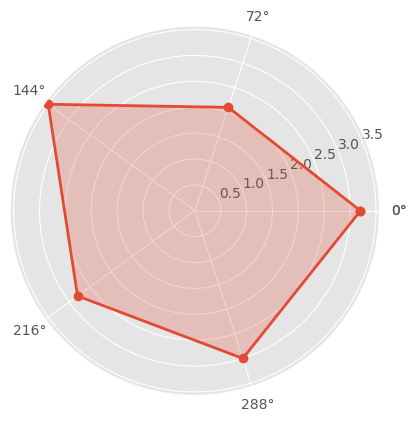

Here is the Python script that generated this plot: (Note: this script raises an exception after producing the figure.)
import numpy as np
import matplotlib.pyplot as plt

# 中文和负号的正常显示
plt.rcParams['font.sans-serif']=['SimHei']
plt.rcParams['axes.unicode_minus'] = False

# 使用ggplot的绘图风格
plt.style.use('ggplot')

# 构造数据
values = [3.2, 2.1, 3.5, 2.8, 3]
feature = ['攻击力', '防御力', '恢复力', '法术强度', '生命值']

N = len(values)
# 设置雷达图的角度，用于平分切开一个圆面
angles = np.linspace(0, 2 * np.pi, N, endpoint=False)

# 为了使雷达图一圈封闭起来，需要下面的步骤
values = np.concatenate((values, [values[0]]))
angles = np.concatenate((angles, [angles[0]]))

# 绘图
fig = plt.figure()
# 这里一定要设置为极坐标格式
ax = fig.add_subplot(111, polar=True)
# 绘制折线图
ax.plot(angles, values, 'o-', linewidth=2)
# 填充颜色
ax.fill(angles, values, alpha=0.25)
# 添加每个特征的标签
ax.set_thetagrids(angles * 180 / np.pi, feature)
# 设置雷达图的范围
ax.set_ylim(0, 5)
# 添加标题
plt.title('游戏人物属性')
# 添加网格线
ax.grid(True)
# 显示图形
plt.savefig('polar_demo.png')